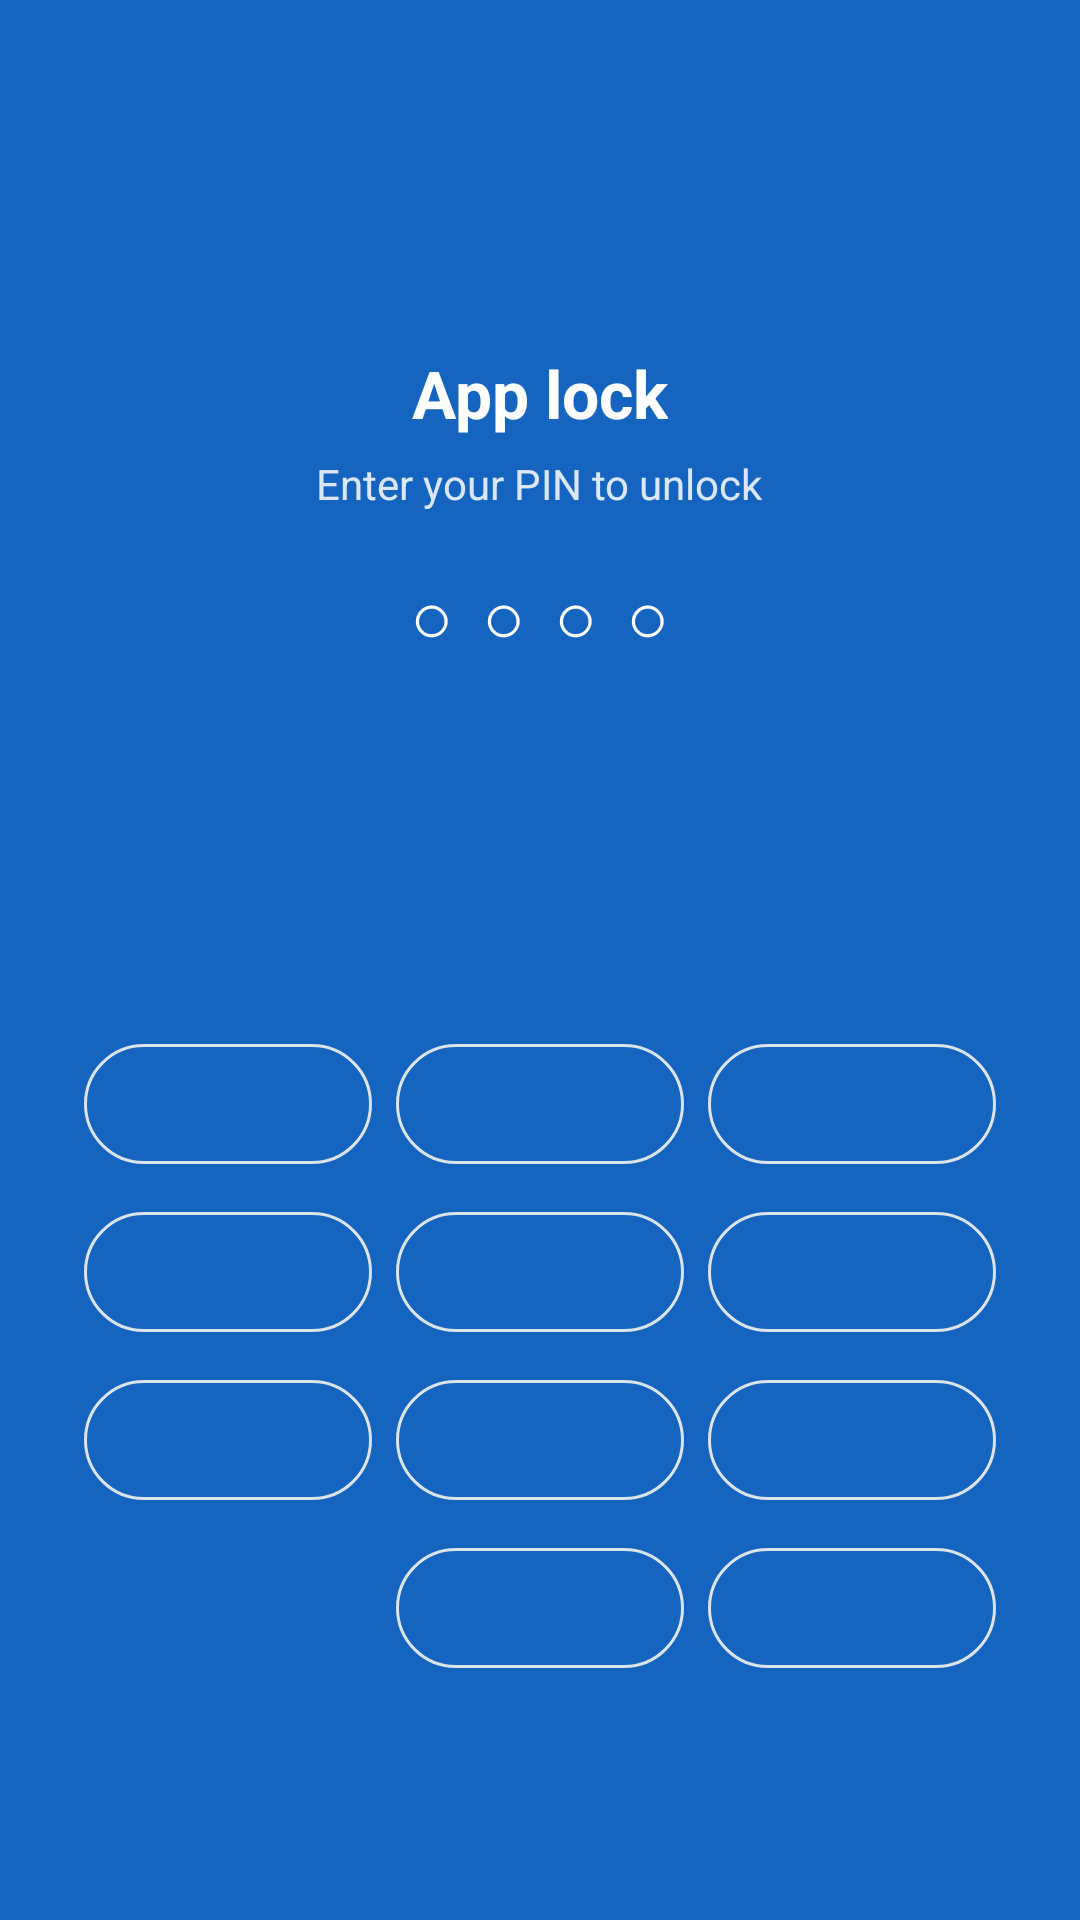

Android layout source for this screen:
<!-- AndroidManifest.xml: application theme Theme.HisabBaki -->
<!-- res/layout/activity_lock.xml -->
<?xml version="1.0" encoding="utf-8"?>
<LinearLayout xmlns:android="http://schemas.android.com/apk/res/android"
    android:layout_width="match_parent"
    android:layout_height="match_parent"
    android:background="@color/header_bg"
    android:gravity="center_horizontal"
    android:orientation="vertical"
    android:padding="24dp">

    <View
        android:layout_width="0dp"
        android:layout_height="0dp"
        android:layout_weight="1" />

    <TextView
        android:layout_width="wrap_content"
        android:layout_height="wrap_content"
        android:text="@string/app_lock"
        android:textColor="@color/on_header"
        android:textSize="22sp"
        android:textStyle="bold" />

    <TextView
        android:layout_width="wrap_content"
        android:layout_height="wrap_content"
        android:layout_marginTop="6dp"
        android:alpha="0.85"
        android:text="@string/lock_subtitle"
        android:textColor="@color/on_header"
        android:textSize="14sp" />

    <TextView
        android:id="@+id/tvDots"
        android:layout_width="wrap_content"
        android:layout_height="wrap_content"
        android:layout_marginTop="18dp"
        android:letterSpacing="0.4"
        android:text="○○○○"
        android:textColor="@color/on_header"
        android:textSize="24sp" />

    <TextView
        android:id="@+id/tvLockError"
        android:layout_width="wrap_content"
        android:layout_height="wrap_content"
        android:layout_marginTop="8dp"
        android:textColor="@color/give_red"
        android:textSize="13sp" />

    <View
        android:layout_width="0dp"
        android:layout_height="0dp"
        android:layout_weight="1" />

    <LinearLayout
        android:layout_width="match_parent"
        android:layout_height="wrap_content"
        android:orientation="horizontal">

        <com.google.android.material.button.MaterialButton
            android:id="@+id/btnK1"
            style="?attr/materialButtonOutlinedStyle"
            android:layout_width="0dp"
            android:layout_height="wrap_content"
            android:layout_margin="4dp"
            android:layout_weight="1"
            android:insetLeft="0dp"
            android:insetRight="0dp"
            android:text="1"
            android:textSize="20sp" />

        <com.google.android.material.button.MaterialButton
            android:id="@+id/btnK2"
            style="?attr/materialButtonOutlinedStyle"
            android:layout_width="0dp"
            android:layout_height="wrap_content"
            android:layout_margin="4dp"
            android:layout_weight="1"
            android:insetLeft="0dp"
            android:insetRight="0dp"
            android:text="2"
            android:textSize="20sp" />

        <com.google.android.material.button.MaterialButton
            android:id="@+id/btnK3"
            style="?attr/materialButtonOutlinedStyle"
            android:layout_width="0dp"
            android:layout_height="wrap_content"
            android:layout_margin="4dp"
            android:layout_weight="1"
            android:insetLeft="0dp"
            android:insetRight="0dp"
            android:text="3"
            android:textSize="20sp" />
    </LinearLayout>

    <LinearLayout
        android:layout_width="match_parent"
        android:layout_height="wrap_content"
        android:orientation="horizontal">

        <com.google.android.material.button.MaterialButton
            android:id="@+id/btnK4"
            style="?attr/materialButtonOutlinedStyle"
            android:layout_width="0dp"
            android:layout_height="wrap_content"
            android:layout_margin="4dp"
            android:layout_weight="1"
            android:insetLeft="0dp"
            android:insetRight="0dp"
            android:text="4"
            android:textSize="20sp" />

        <com.google.android.material.button.MaterialButton
            android:id="@+id/btnK5"
            style="?attr/materialButtonOutlinedStyle"
            android:layout_width="0dp"
            android:layout_height="wrap_content"
            android:layout_margin="4dp"
            android:layout_weight="1"
            android:insetLeft="0dp"
            android:insetRight="0dp"
            android:text="5"
            android:textSize="20sp" />

        <com.google.android.material.button.MaterialButton
            android:id="@+id/btnK6"
            style="?attr/materialButtonOutlinedStyle"
            android:layout_width="0dp"
            android:layout_height="wrap_content"
            android:layout_margin="4dp"
            android:layout_weight="1"
            android:insetLeft="0dp"
            android:insetRight="0dp"
            android:text="6"
            android:textSize="20sp" />
    </LinearLayout>

    <LinearLayout
        android:layout_width="match_parent"
        android:layout_height="wrap_content"
        android:orientation="horizontal">

        <com.google.android.material.button.MaterialButton
            android:id="@+id/btnK7"
            style="?attr/materialButtonOutlinedStyle"
            android:layout_width="0dp"
            android:layout_height="wrap_content"
            android:layout_margin="4dp"
            android:layout_weight="1"
            android:insetLeft="0dp"
            android:insetRight="0dp"
            android:text="7"
            android:textSize="20sp" />

        <com.google.android.material.button.MaterialButton
            android:id="@+id/btnK8"
            style="?attr/materialButtonOutlinedStyle"
            android:layout_width="0dp"
            android:layout_height="wrap_content"
            android:layout_margin="4dp"
            android:layout_weight="1"
            android:insetLeft="0dp"
            android:insetRight="0dp"
            android:text="8"
            android:textSize="20sp" />

        <com.google.android.material.button.MaterialButton
            android:id="@+id/btnK9"
            style="?attr/materialButtonOutlinedStyle"
            android:layout_width="0dp"
            android:layout_height="wrap_content"
            android:layout_margin="4dp"
            android:layout_weight="1"
            android:insetLeft="0dp"
            android:insetRight="0dp"
            android:text="9"
            android:textSize="20sp" />
    </LinearLayout>

    <LinearLayout
        android:layout_width="match_parent"
        android:layout_height="wrap_content"
        android:orientation="horizontal">

        <View
            android:layout_width="0dp"
            android:layout_height="1dp"
            android:layout_margin="4dp"
            android:layout_weight="1" />

        <com.google.android.material.button.MaterialButton
            android:id="@+id/btnK0"
            style="?attr/materialButtonOutlinedStyle"
            android:layout_width="0dp"
            android:layout_height="wrap_content"
            android:layout_margin="4dp"
            android:layout_weight="1"
            android:insetLeft="0dp"
            android:insetRight="0dp"
            android:text="0"
            android:textSize="20sp" />

        <com.google.android.material.button.MaterialButton
            android:id="@+id/btnKBack"
            style="?attr/materialButtonOutlinedStyle"
            android:layout_width="0dp"
            android:layout_height="wrap_content"
            android:layout_margin="4dp"
            android:layout_weight="1"
            android:insetLeft="0dp"
            android:insetRight="0dp"
            android:text="@string/backspace"
            android:textSize="20sp" />
    </LinearLayout>

    <com.google.android.material.button.MaterialButton
        android:id="@+id/btnBiometric"
        style="@style/Widget.Material3.Button.TextButton"
        android:layout_width="wrap_content"
        android:layout_height="wrap_content"
        android:layout_marginTop="4dp"
        android:text="@string/bio_unlock" />
</LinearLayout>
<!-- resources referenced by this layout -->
<resources>
  <color name="give_red">#C62828</color>
  <color name="header_bg">#1565C0</color>
  <color name="on_header">#FFFFFF</color>
  <string name="app_lock">App lock</string>
  <string name="backspace">⌫</string>
  <string name="bio_unlock">Unlock with fingerprint</string>
  <string name="lock_subtitle">Enter your PIN to unlock</string>
  <style name="Theme.HisabBaki" parent="Theme.Material3.DayNight.NoActionBar">
          <item name="colorPrimary">@color/primary</item>
          <item name="colorOnPrimary">@color/on_primary</item>
          <item name="colorPrimaryContainer">@color/primary_container</item>
          <item name="colorOnPrimaryContainer">@color/on_primary_container</item>
          <item name="colorSecondary">@color/secondary</item>
          <item name="colorSecondaryContainer">@color/primary_container</item>
          <item name="colorOnSecondaryContainer">@color/on_primary_container</item>
          <item name="colorSurface">@color/card</item>
          <item name="colorOnSurface">@color/text_primary</item>
          <item name="colorSurfaceVariant">@color/background</item>
          <item name="colorOnSurfaceVariant">@color/text_secondary</item>
          <item name="colorSurfaceContainer">@color/card</item>
          <item name="colorSurfaceContainerLow">@color/card</item>
          <item name="colorSurfaceContainerHigh">@color/card</item>
          <item name="colorSurfaceContainerHighest">@color/card</item>
          <item name="colorOutline">@color/divider</item>
          <item name="android:colorBackground">@color/background</item>
          <item name="android:windowBackground">@color/background</item>
          <item name="android:statusBarColor">@color/header_bg</item>
          <item name="android:windowLightStatusBar">false</item>
      </style>
  <color name="primary">#1565C0</color>
  <color name="on_primary">#FFFFFF</color>
  <color name="primary_container">#D6E4FF</color>
  <color name="on_primary_container">#001A41</color>
  <color name="secondary">#2E7D32</color>
  <color name="card">#FFFFFF</color>
  <color name="text_primary">#1B2430</color>
  <color name="background">#F3F6FA</color>
  <color name="text_secondary">#5B6775</color>
  <color name="divider">#DDE3EA</color>
</resources>
